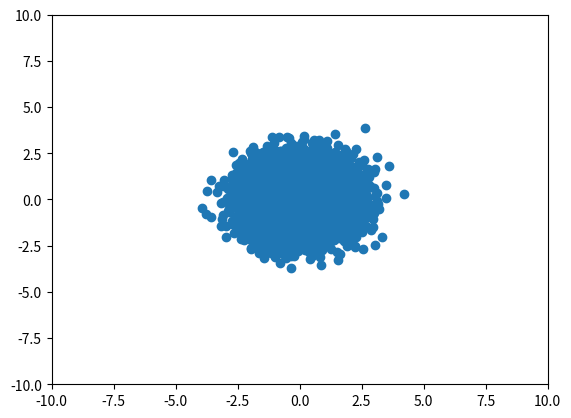

Here is the Python script that generated this plot:
import numpy as np
from matplotlib import pyplot as plt

# bounds = np.asarray([[-1.0, 1.0], [-1.0, 1.0]])

mean = [0,0]
cov = [[1, 0], [0, 1]]

list = list()
for _ in range(10000):
    list.append(np.random.multivariate_normal(mean, cov))
    # list.append(np.random.randn(2))

plt.scatter(*zip(*list))
plt.xlim(-10, 10)
plt.ylim(-10, 10)
plt.show()

# def objective(k):
#     x, y = k
#     return -20.0 * np.exp(-0.2 * np.sqrt(0.5 * (x**2 + y**2))) - np.exp(0.5 * (np.cos(2 * np.pi * x) + np.cos(2 * np.pi * y))) + np.e + 20

# population = list()
# population_score = list()

# for i in range(5):
#     candidate = [0,0] + np.random.multivariate_normal(mean, cov) * 2
#     population.append(candidate)
#     population_score.append(objective(candidate))

# print(population_score)
# print(np.argsort(population_score))
